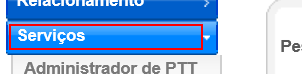
Workflow: Cenario_43

Step 1 [try]: click on the element 'Serviços' in window 'NFO Vivo 360º - Call Center'

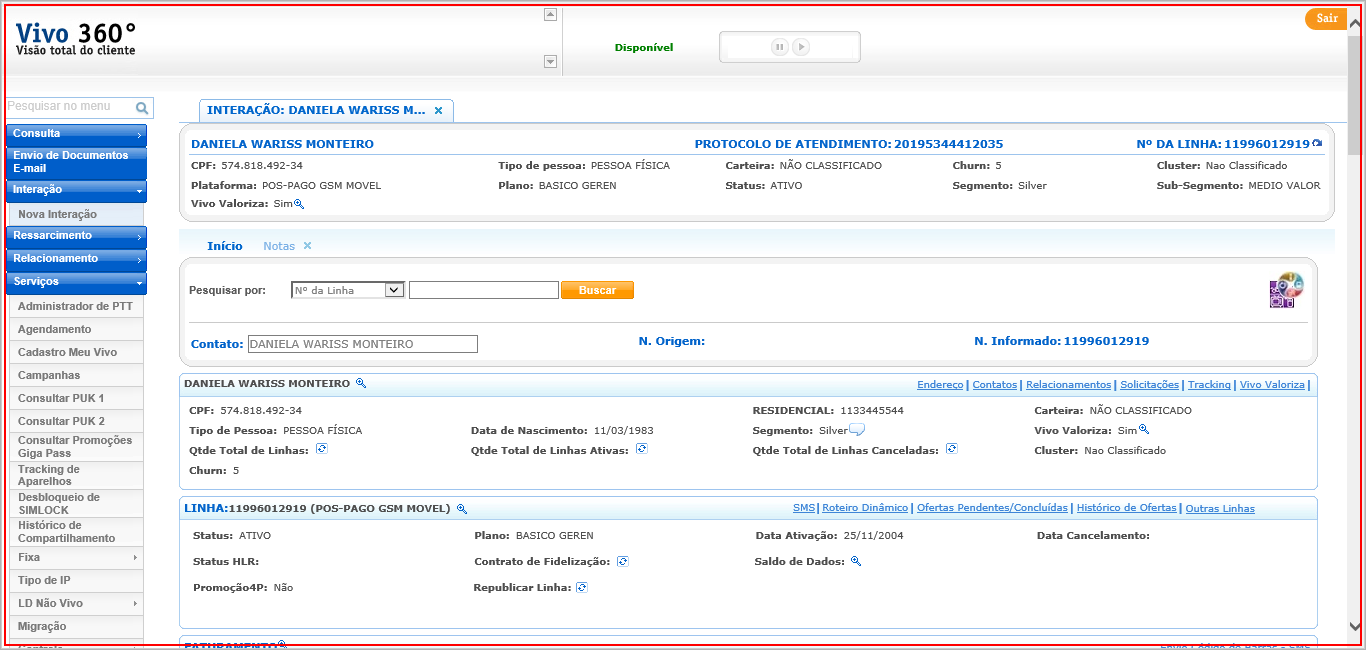
Step 2: type a value into the page in window 'NFO Vivo 360º - Call Center'

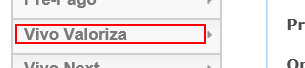
Step 3: click on the element 'Vivo Valoriza' in window 'NFO Vivo 360º - Call Center'

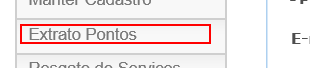
Step 4: click on the element 'Extrato Pontos' in window 'NFO Vivo 360º - Call Center'

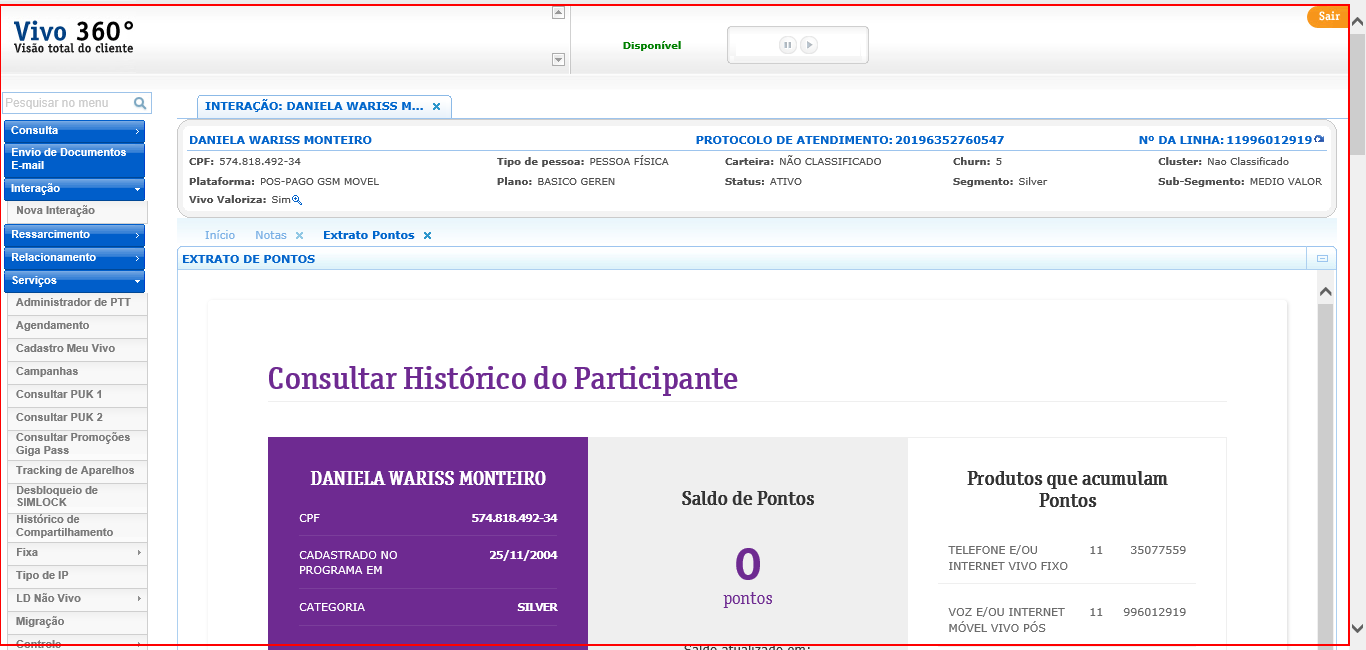
Step 5: type a value into the html in window 'NFO Vivo 360º - Call Center'

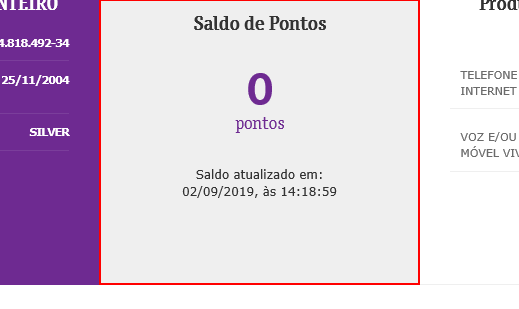
Step 6: find the element in window 'NFO Vivo 360º - Call Center'

Step 7 [then]: click on the element 'main' in window 'NFO Vivo 360º - Call Center' (no picture)

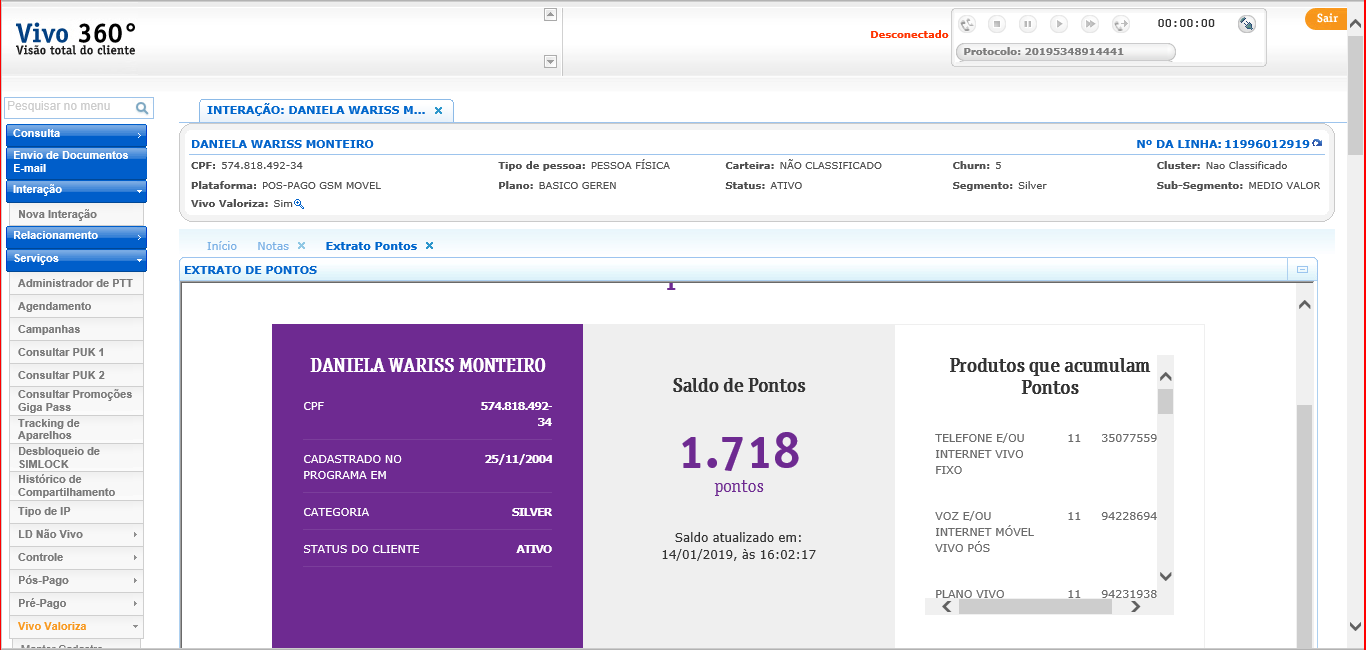
Step 8: screenshot-of of 'personalizado  ViewerCo...' in window 'NFO Vivo 360º - Call Center'

Step 9: type a value into the html in window 'NFO Vivo 360º - Call Center' (same screen as step 5)

Step 10 [else]: screenshot-of of 'personalizado  ViewerCo...' in window 'NFO Vivo 360º - Call Center' (same screen as step 8)

Step 11: type a value into the html in window 'NFO Vivo 360º - Call Center' (same screen as step 5)